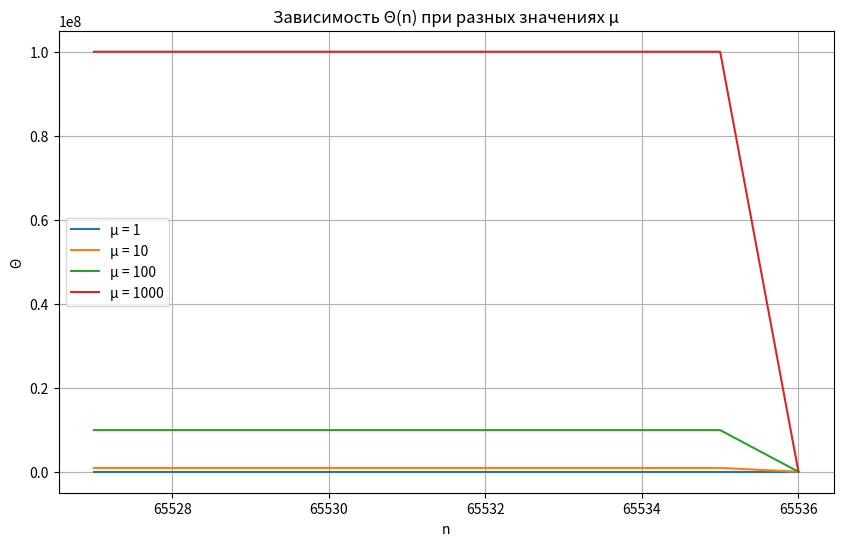
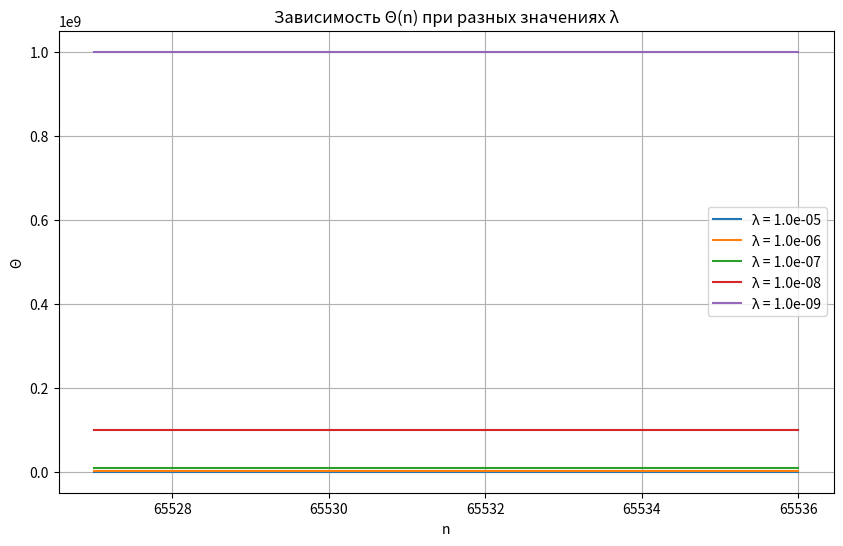
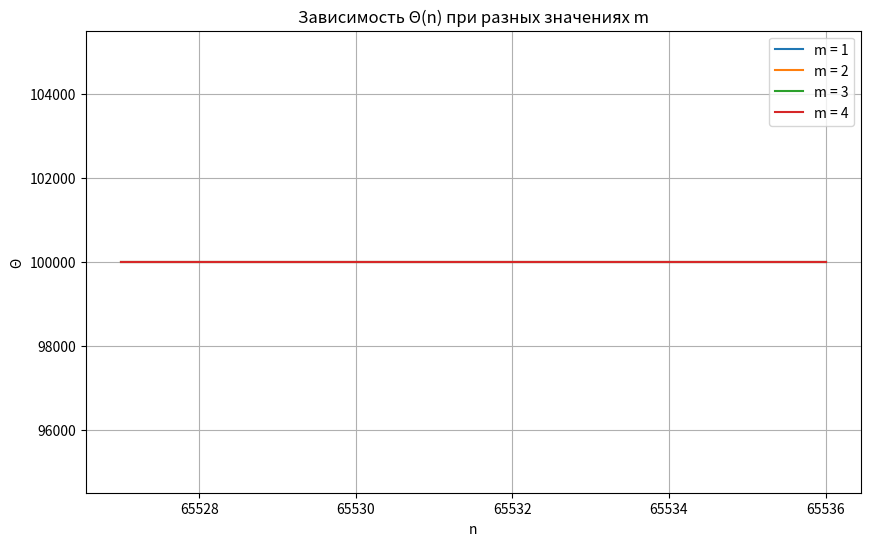
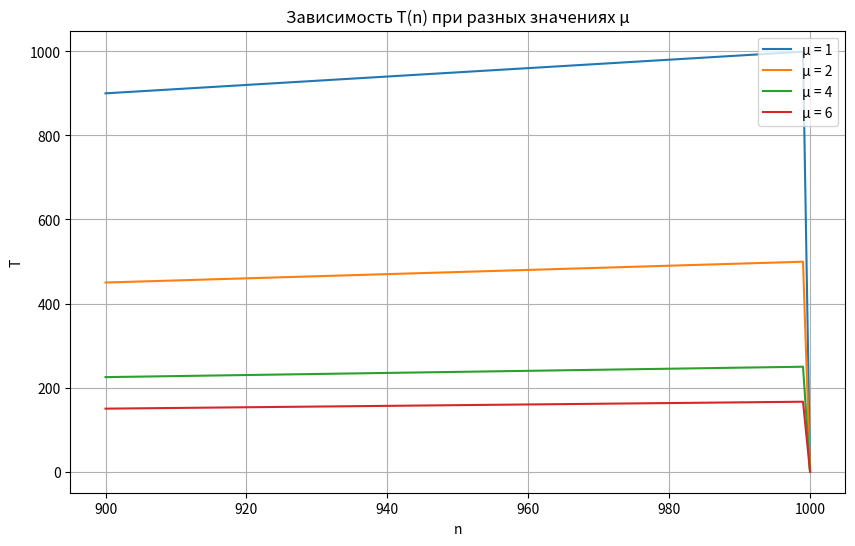
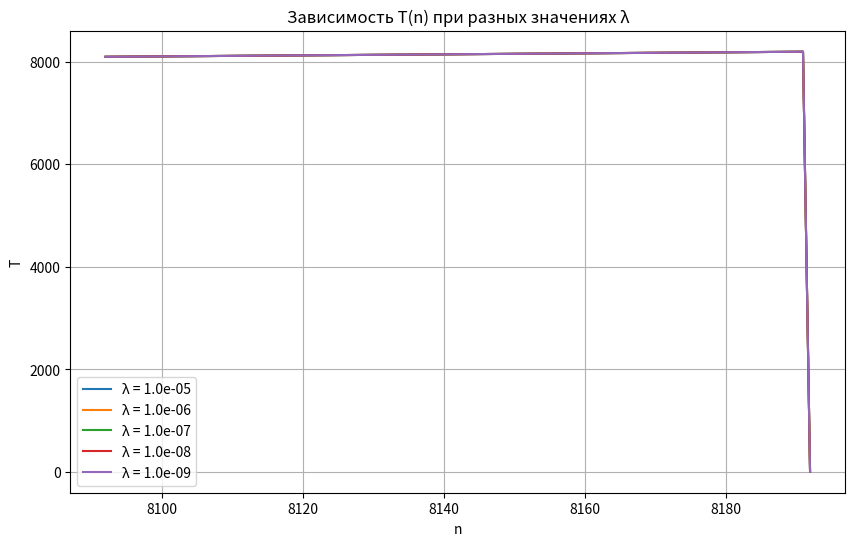
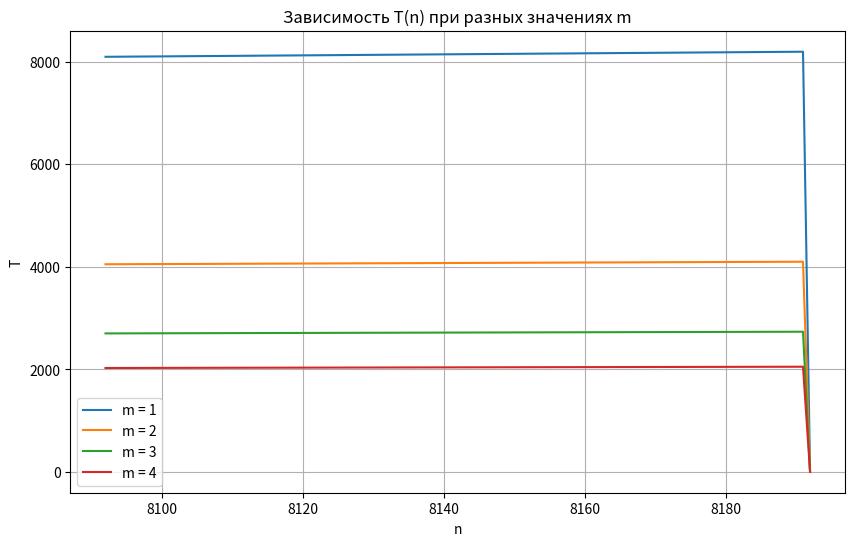

Generate these figures, in order, with matplotlib:
import numpy as np
import matplotlib.pyplot as plt

# Функция расчета Theta (частотный метод)
def calculate_theta(n, N, lambd, mu, m):
    if n >= N:
        return 1 / lambd
    else:
        return ((N - n) * mu + m * mu) / (lambd * (N - n + m))

# Функция расчета T (частотный метод)
def calculate_T(n, N, lambd, mu, m):
    if n >= N:
        return 0
    else:
        return n / (m * mu)

# Задание 2: Графики зависимости Theta от параметров
def plot_theta_dependency():
    # 2.1. Зависимость Theta(n) при разных значениях µ
    N = 65536
    lambd = 1e-5
    m = 1
    n_values = np.arange(65527, 65537)
    mu_values = [1, 10, 100, 1000]

    plt.figure(figsize=(10, 6))
    for mu in mu_values:
        theta_values = [calculate_theta(n, N, lambd, mu, m) for n in n_values]
        plt.plot(n_values, theta_values, label=f"µ = {mu}")
    plt.title("Зависимость Θ(n) при разных значениях µ")
    plt.xlabel("n")
    plt.ylabel("Θ")
    plt.legend()
    plt.grid()
    plt.show()

    # 2.2. Зависимость Theta(n) при разных значениях λ
    mu = 1
    lambd_values = [1e-5, 1e-6, 1e-7, 1e-8, 1e-9]

    plt.figure(figsize=(10, 6))
    for lambd in lambd_values:
        theta_values = [calculate_theta(n, N, lambd, mu, m) for n in n_values]
        plt.plot(n_values, theta_values, label=f"λ = {lambd:.1e}")
    plt.title("Зависимость Θ(n) при разных значениях λ")
    plt.xlabel("n")
    plt.ylabel("Θ")
    plt.legend()
    plt.grid()
    plt.show()

    # 2.3. Зависимость Theta(n) при разных значениях m
    lambd = 1e-5
    m_values = [1, 2, 3, 4]

    plt.figure(figsize=(10, 6))
    for m in m_values:
        theta_values = [calculate_theta(n, N, lambd, mu, m) for n in n_values]
        plt.plot(n_values, theta_values, label=f"m = {m}")
    plt.title("Зависимость Θ(n) при разных значениях m")
    plt.xlabel("n")
    plt.ylabel("Θ")
    plt.legend()
    plt.grid()
    plt.show()

# Задание 3: Графики зависимости T от параметров
def plot_T_dependency():
    # 3.1. Зависимость T(n) при разных значениях µ
    N = 1000
    lambd = 1e-3
    m = 1
    n_values = np.arange(900, 1001)
    mu_values = [1, 2, 4, 6]

    plt.figure(figsize=(10, 6))
    for mu in mu_values:
        T_values = [calculate_T(n, N, lambd, mu, m) for n in n_values]
        plt.plot(n_values, T_values, label=f"µ = {mu}")
    plt.title("Зависимость T(n) при разных значениях µ")
    plt.xlabel("n")
    plt.ylabel("T")
    plt.legend()
    plt.grid()
    plt.show()

    # 3.2. Зависимость T(n) при разных значениях λ
    N = 8192
    mu = 1
    lambd_values = [1e-5, 1e-6, 1e-7, 1e-8, 1e-9]
    n_values = np.arange(8092, 8193)

    plt.figure(figsize=(10, 6))
    for lambd in lambd_values:
        T_values = [calculate_T(n, N, lambd, mu, m) for n in n_values]
        plt.plot(n_values, T_values, label=f"λ = {lambd:.1e}")
    plt.title("Зависимость T(n) при разных значениях λ")
    plt.xlabel("n")
    plt.ylabel("T")
    plt.legend()
    plt.grid()
    plt.show()

    # 3.3. Зависимость T(n) при разных значениях m
    lambd = 1e-5
    m_values = [1, 2, 3, 4]

    plt.figure(figsize=(10, 6))
    for m in m_values:
        T_values = [calculate_T(n, N, lambd, mu, m) for n in n_values]
        plt.plot(n_values, T_values, label=f"m = {m}")
    plt.title("Зависимость T(n) при разных значениях m")
    plt.xlabel("n")
    plt.ylabel("T")
    plt.legend()
    plt.grid()
    plt.show()

# Основная функция
if __name__ == "__main__":
    print("Начало расчета...")
    plot_theta_dependency()  # Построение графиков для Theta
    plot_T_dependency()      # Построение графиков для T
    print("Расчет завершен.")
